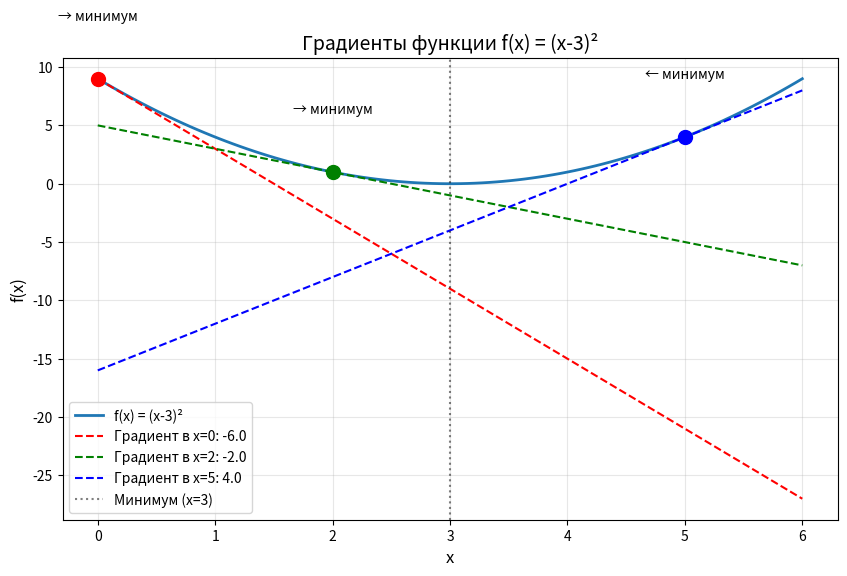

The script that saved this image:
import numpy as np
import matplotlib.pyplot as plt

# 1. Создаем данные для графика
x = np.linspace(0, 6, 100)  # Диапазон от 0 до 6
y = (x - 3) ** 2  # Функция f(x) = (x-3)^2

# 2. Точки, в которых будем рисовать градиенты
points = [0, 2, 5]
colors = ['red', 'green', 'blue']

# 3. Создаем график
plt.figure(figsize=(10, 6))
plt.plot(x, y, label='f(x) = (x-3)²', linewidth=2)

# 4. Рисуем касательные (градиенты)
for point, color in zip(points, colors):
    # Значение функции в точке
    y_point = (point - 3) ** 2

    # Градиент (производная) в точке: f'(x) = 2(x-3)
    gradient = 2 * (point - 3)

    # Уравнение касательной: y = gradient * (x - point) + y_point
    tangent_line = gradient * (x - point) + y_point

    # Рисуем точку и касательную
    plt.scatter(point, y_point, color=color, s=100, zorder=5)
    plt.plot(x, tangent_line, '--', color=color,
             label=f'Градиент в x={point}: {gradient:.1f}')

    # Подписываем направление градиента
    direction = "→ минимум" if gradient < 0 else "← минимум"
    plt.text(point, y_point + 5, direction, ha='center', fontsize=10)

# 5. Настраиваем отображение
plt.axvline(3, color='black', linestyle=':', alpha=0.5, label='Минимум (x=3)')
plt.title('Градиенты функции f(x) = (x-3)²', fontsize=14)
plt.xlabel('x', fontsize=12)
plt.ylabel('f(x)', fontsize=12)
plt.grid(alpha=0.3)
plt.legend()
plt.show()